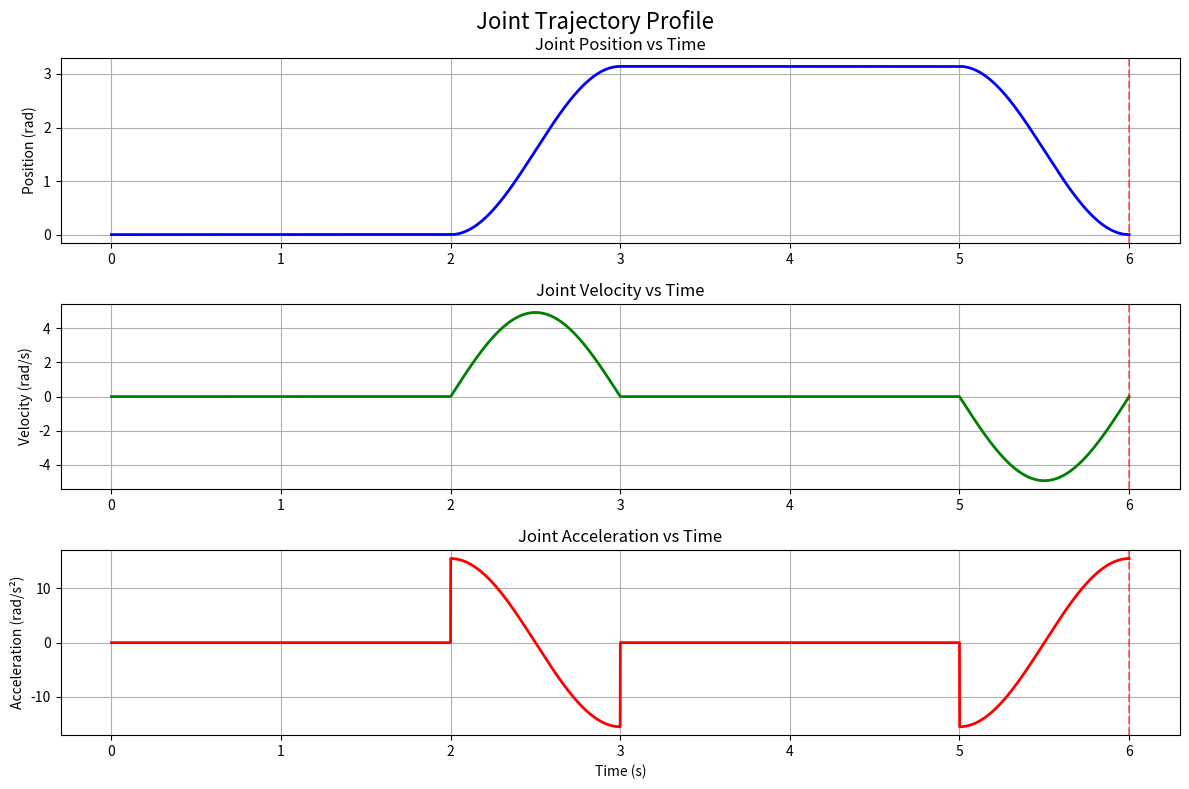

Write the Python code that produced this figure.
import numpy as np
import matplotlib.pyplot as plt
from math import sin, cos, pi

def jointTrajectory(time, TotalTime, start_q, target_q):
    # if time > TotalTime + 1e-1:
    #     return target_q
    size = len(target_q)
    current_q = np.zeros(3 * size)
    for i in range(size):
        current_q[3 * i] = (target_q[i] - start_q[i]) * (sin(pi * time / TotalTime - pi / 2.0) + 1) / 2.0 + start_q[i]
        current_q[3 * i + 1] = (target_q[i] - start_q[i]) * (pi / TotalTime) * cos(pi * time / TotalTime - pi / 2.0) / 2.0
        current_q[3 * i + 2] = - (target_q[i] - start_q[i]) * (pi / TotalTime) * (pi / TotalTime) * sin(pi * time / TotalTime - pi / 2.0) / 2.0
    return current_q

import math
# 参数设置
TotalTime = 6.0  # 总时间
# disable motor of bb joints
state_2_init = [0, 0, 0, 0, 0, 0, 0]
# enable motor of bb joints
state_1_init = [math.pi, math.pi, 0, 0, 0, 0, 0]
# enable motor of bs joint
state_3_init = [0, 0, 2.92, 2.92, -1.6, -1.6, -1.6]
# enable motor of ss joint
state_4_init = [math.pi, math.pi, math.pi * 2 / 3.0, math.pi * 2 / 3.0, -math.pi / 3.0, -math.pi / 3.0, - math.pi / 3.0]

trajectory_path = [state_3_init, state_2_init, state_1_init, state_4_init, state_1_init, state_2_init]

num_points = 6000  # 时间点数

# 创建时间数组
time_points = np.linspace(0, TotalTime, num_points)

# 存储结果
positions = []
velocities = []
accelerations = []

# 计算轨迹
for sim_time in time_points:
  if sim_time <= 1:
    currentJoint = jointTrajectory(sim_time, 1, state_2_init, trajectory_path[0])
  elif sim_time > 1 and sim_time <= 2:
    currentJoint = jointTrajectory(sim_time - 1, 1, trajectory_path[0], trajectory_path[1])
  elif sim_time > 2 and sim_time <= 3:
    currentJoint = jointTrajectory(sim_time - 2, 1, trajectory_path[1], trajectory_path[2])
  elif sim_time > 3 and sim_time <= 4: 
    currentJoint = jointTrajectory(sim_time - 3, 1, trajectory_path[2], trajectory_path[3])
  elif sim_time > 4 and sim_time <= 5: 
    currentJoint = jointTrajectory(sim_time - 4, 1, trajectory_path[3], trajectory_path[4])
  elif sim_time > 5 and sim_time <= 6: 
    currentJoint = jointTrajectory(sim_time - 5, 1, trajectory_path[4], trajectory_path[5])
  positions.append(currentJoint[0])
  velocities.append(currentJoint[1])
  accelerations.append(currentJoint[2])

# 创建图表
plt.figure(figsize=(12, 8))

# 位置图
plt.subplot(3, 1, 1)
plt.plot(time_points, positions, 'b-', linewidth=2)
plt.axvline(x=TotalTime, color='r', linestyle='--', alpha=0.5)
plt.title('Joint Position vs Time')
plt.ylabel('Position (rad)')
plt.grid(True)

# 速度图
plt.subplot(3, 1, 2)
plt.plot(time_points, velocities, 'g-', linewidth=2)
plt.axvline(x=TotalTime, color='r', linestyle='--', alpha=0.5)
plt.title('Joint Velocity vs Time')
plt.ylabel('Velocity (rad/s)')
plt.grid(True)

# 加速度图
plt.subplot(3, 1, 3)
plt.plot(time_points, accelerations, 'r-', linewidth=2)
plt.axvline(x=TotalTime, color='r', linestyle='--', alpha=0.5)
plt.title('Joint Acceleration vs Time')
plt.xlabel('Time (s)')
plt.ylabel('Acceleration (rad/s²)')
plt.grid(True)

# 添加总标题
plt.suptitle('Joint Trajectory Profile', fontsize=16)

# 调整布局
plt.tight_layout()
plt.subplots_adjust(top=0.92)

# 显示图表
plt.show()
